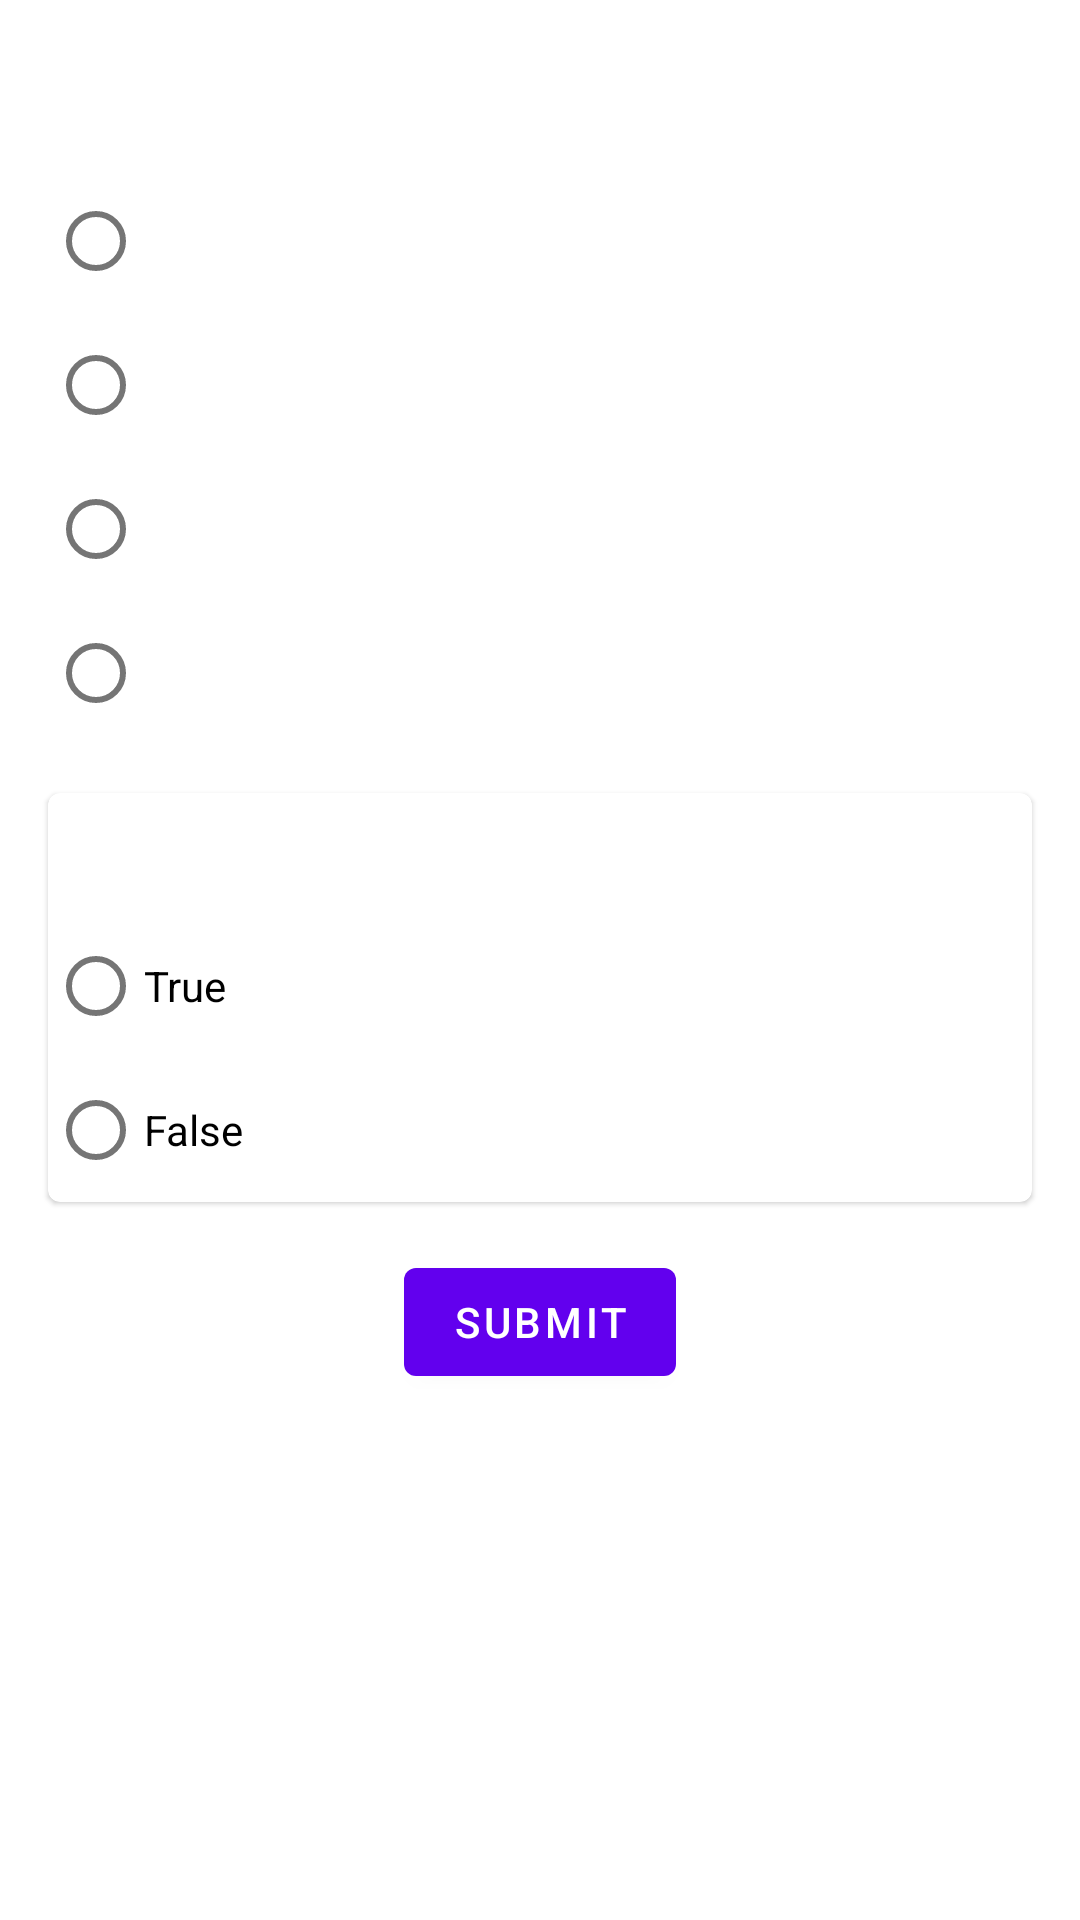

The Android layout XML behind this screen, and the referenced resources:
<!-- AndroidManifest.xml: application theme Theme.Ivcclient -->
<!-- res/layout/question_layout.xml -->
<?xml version="1.0" encoding="utf-8"?>
<ScrollView xmlns:android="http://schemas.android.com/apk/res/android"
    xmlns:app="http://schemas.android.com/apk/res-auto"
    xmlns:tools="http://schemas.android.com/tools"
    android:orientation="vertical"
    android:layout_width="match_parent"
    android:layout_height="wrap_content">

    <RelativeLayout

        android:layout_width="match_parent"
        android:layout_height="wrap_content">

        <androidx.cardview.widget.CardView
            android:id="@+id/blank_container"
            android:layout_width="match_parent"
            android:layout_height="wrap_content"
            android:layout_marginStart="16dp"
            android:layout_marginTop="16dp"
            android:layout_marginEnd="16dp"
            app:cardCornerRadius="4dp">

            <RelativeLayout
                android:layout_width="match_parent"
                android:layout_height="wrap_content">

                <TextView
                    android:id="@+id/blank_question"
                    android:layout_width="match_parent"
                    android:layout_height="wrap_content"
                    tools:text="How are you doing today ?"
                    android:textSize="24sp"
                    android:layout_margin="4dp"/>

                <RadioGroup
                    android:id="@+id/blank_radiogroup"
                    android:layout_width="match_parent"
                    android:layout_height="wrap_content"
                    android:layout_below="@id/blank_question">

                    <com.google.android.material.radiobutton.MaterialRadioButton
                        android:id="@+id/blank_option1"
                        android:layout_width="match_parent"
                        android:layout_height="wrap_content"
                        tools:text="Option 1"/>

                    <com.google.android.material.radiobutton.MaterialRadioButton
                        android:id="@+id/blank_option2"
                        android:layout_width="match_parent"
                        android:layout_height="wrap_content"
                        tools:text="Option 1"/>

                    <com.google.android.material.radiobutton.MaterialRadioButton
                        android:id="@+id/blank_option3"
                        android:layout_width="match_parent"
                        android:layout_height="wrap_content"
                        tools:text="Option 1"/>

                    <com.google.android.material.radiobutton.MaterialRadioButton
                        android:id="@+id/blank_option4"
                        android:layout_width="match_parent"
                        android:layout_height="wrap_content"
                        tools:text="Option 1"/>

                </RadioGroup>

            </RelativeLayout>

        </androidx.cardview.widget.CardView>

        <com.google.android.material.card.MaterialCardView
            android:id="@+id/bool_container"
            android:layout_width="match_parent"
            android:layout_height="wrap_content"
            android:layout_below="@id/blank_container"
            android:layout_margin="16dp">

            <RelativeLayout
                android:layout_width="match_parent"
                android:layout_height="wrap_content">

                <TextView
                    android:id="@+id/bool_question"
                    android:layout_width="match_parent"
                    android:layout_height="wrap_content"
                    tools:text="How are you doing today ?"
                    android:textSize="24sp"
                    android:layout_margin="4dp"/>

                <RadioGroup
                    android:layout_width="match_parent"
                    android:layout_height="wrap_content"
                    android:id="@+id/bool_radiogroup"
                    android:layout_below="@id/bool_question">

                    <com.google.android.material.radiobutton.MaterialRadioButton
                        android:id="@+id/bool_true"
                        android:layout_width="match_parent"
                        android:layout_height="wrap_content"
                        android:text="@string/true1"/>

                    <com.google.android.material.radiobutton.MaterialRadioButton
                        android:id="@+id/bool_false"
                        android:layout_width="match_parent"
                        android:layout_height="wrap_content"
                        android:text="@string/false1"/>

                </RadioGroup>


            </RelativeLayout>


        </com.google.android.material.card.MaterialCardView>

        <com.google.android.material.button.MaterialButton
            android:id="@+id/submit_button"
            android:layout_width="wrap_content"
            android:layout_height="wrap_content"
            android:text="@string/submit"
            android:layout_below="@id/bool_container"
            android:layout_centerHorizontal="true"/>

    </RelativeLayout>

</ScrollView>
<!-- resources referenced by this layout -->
<resources>
  <string name="false1">False</string>
  <string name="submit">Submit</string>
  <string name="true1">True</string>
  <style name="Theme.Ivcclient" parent="Theme.MaterialComponents.DayNight.DarkActionBar">
          
          <item name="colorPrimary">@color/purple_500</item>
          <item name="colorPrimaryVariant">@color/purple_700</item>
          <item name="colorOnPrimary">@color/white</item>
          
          <item name="colorSecondary">@color/teal_200</item>
          <item name="colorSecondaryVariant">@color/teal_700</item>
          <item name="colorOnSecondary">@color/black</item>
          
          <item name="android:statusBarColor" tools:targetApi="l">?attr/colorPrimaryVariant</item>
          
      </style>
  <!-- not gathered from this repository: default colours our renderer supplied (Android Studio template values) -->
  <color name="purple_500">#FF6200EE</color>
  <color name="purple_700">#FF3700B3</color>
  <color name="teal_200">#FF03DAC5</color>
  <color name="teal_700">#FF018786</color>
  <color name="black">#FF000000</color>
  <color name="white">#FFFFFFFF</color>
</resources>
